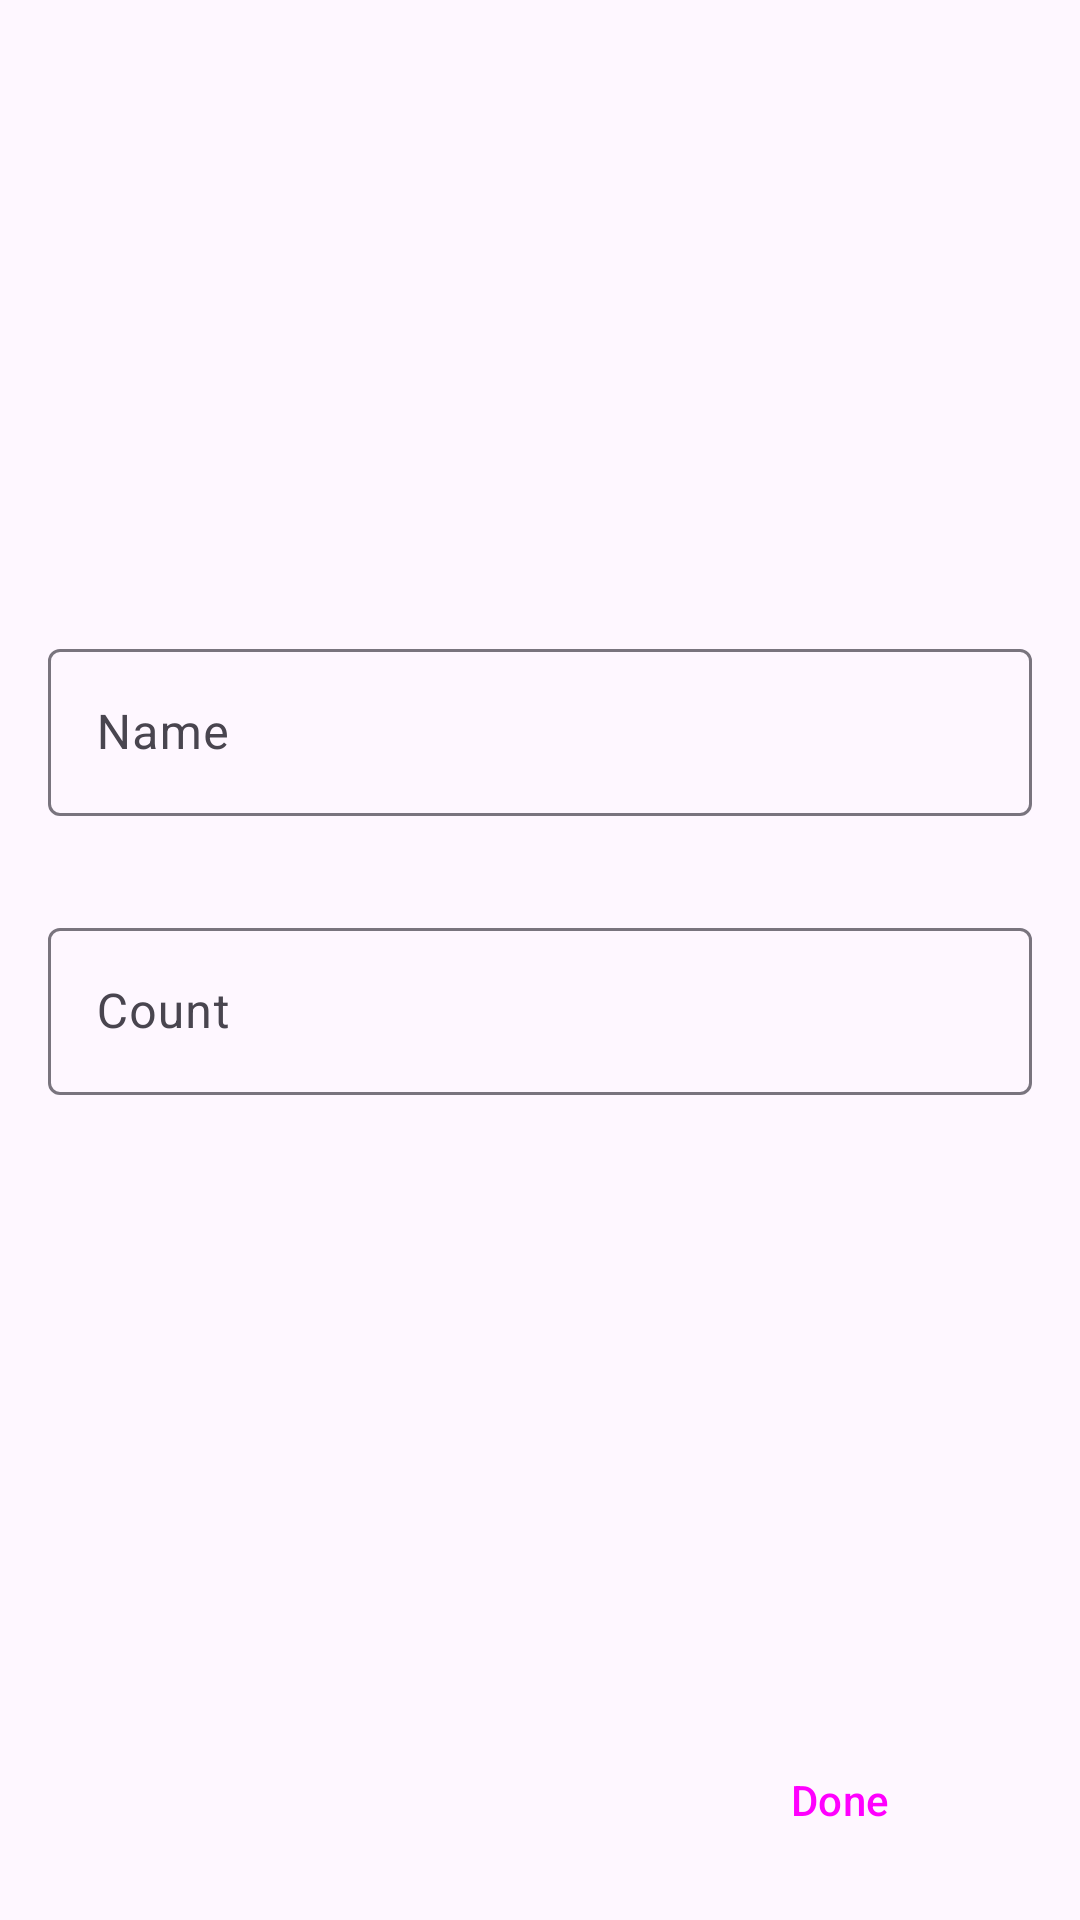

Produce the Android XML layout that renders to this screen, including the resource entries it uses.
<!-- AndroidManifest.xml: application theme Theme.ShoppingListCleanArch -->
<!-- res/layout/fragment_shop_item.xml -->
<?xml version="1.0" encoding="utf-8"?>
<androidx.constraintlayout.widget.ConstraintLayout xmlns:android="http://schemas.android.com/apk/res/android"
    android:layout_width="match_parent"
    android:layout_height="match_parent"
    xmlns:app="http://schemas.android.com/apk/res-auto">

    <com.google.android.material.textfield.TextInputLayout
        android:id="@+id/shopItemNameTextField"
        android:layout_width="match_parent"
        android:layout_height="wrap_content"
        android:hint="@string/name"
        android:padding="16dp"
        app:endIconMode="clear_text"
        app:layout_constraintBottom_toTopOf="@id/shopItemCountTextField"
        app:layout_constraintEnd_toEndOf="parent"
        app:layout_constraintStart_toStartOf="parent"
        app:layout_constraintTop_toTopOf="parent"
        app:layout_constraintVertical_chainStyle="packed">

        <com.google.android.material.textfield.TextInputEditText
            android:layout_width="match_parent"
            android:layout_height="wrap_content"
            android:inputType="text" />
    </com.google.android.material.textfield.TextInputLayout>

    <com.google.android.material.textfield.TextInputLayout
        android:id="@+id/shopItemCountTextField"
        android:layout_width="match_parent"
        android:layout_height="wrap_content"
        android:hint="@string/count"
        android:padding="16dp"
        app:layout_constraintBottom_toTopOf="@+id/doneButton"
        app:layout_constraintEnd_toEndOf="parent"
        app:layout_constraintStart_toStartOf="parent"
        app:layout_constraintTop_toBottomOf="@id/shopItemNameTextField">

        <com.google.android.material.textfield.TextInputEditText
            android:layout_width="match_parent"
            android:layout_height="wrap_content"
            android:inputType="number" />
    </com.google.android.material.textfield.TextInputLayout>

    <Button
        android:id="@+id/doneButton"
        style="@style/Widget.Material3.Button.Icon"
        android:layout_width="120dp"
        android:layout_height="wrap_content"
        android:layout_margin="16dp"
        android:text="@string/done"
        app:icon="@drawable/check_svgrepo_com"
        app:layout_constraintBottom_toBottomOf="parent"
        app:layout_constraintEnd_toEndOf="parent" />

</androidx.constraintlayout.widget.ConstraintLayout>
<!-- resources referenced by this layout -->
<resources>
  <!-- drawable check_svgrepo_com (drawable) -->
  <vector xmlns:android="http://schemas.android.com/apk/res/android" android:height="100dp" android:viewportHeight="24" android:viewportWidth="24" android:width="100dp">
        
      <path android:fillColor="#00000000" android:pathData="M4,12.611L8.923,17.5L20,6.5" android:strokeColor="#000000" android:strokeLineCap="round" android:strokeLineJoin="round" android:strokeWidth="2"/>
      
  </vector>
  <string name="count">Count</string>
  <string name="done">Done</string>
  <string name="name">Name</string>
  <style name="Theme.ShoppingListCleanArch" parent="Base.Theme.ShoppingListCleanArch" />
  <style name="Base.Theme.ShoppingListCleanArch" parent="Theme.Material3.DayNight.NoActionBar">
          
          
      </style>
</resources>
